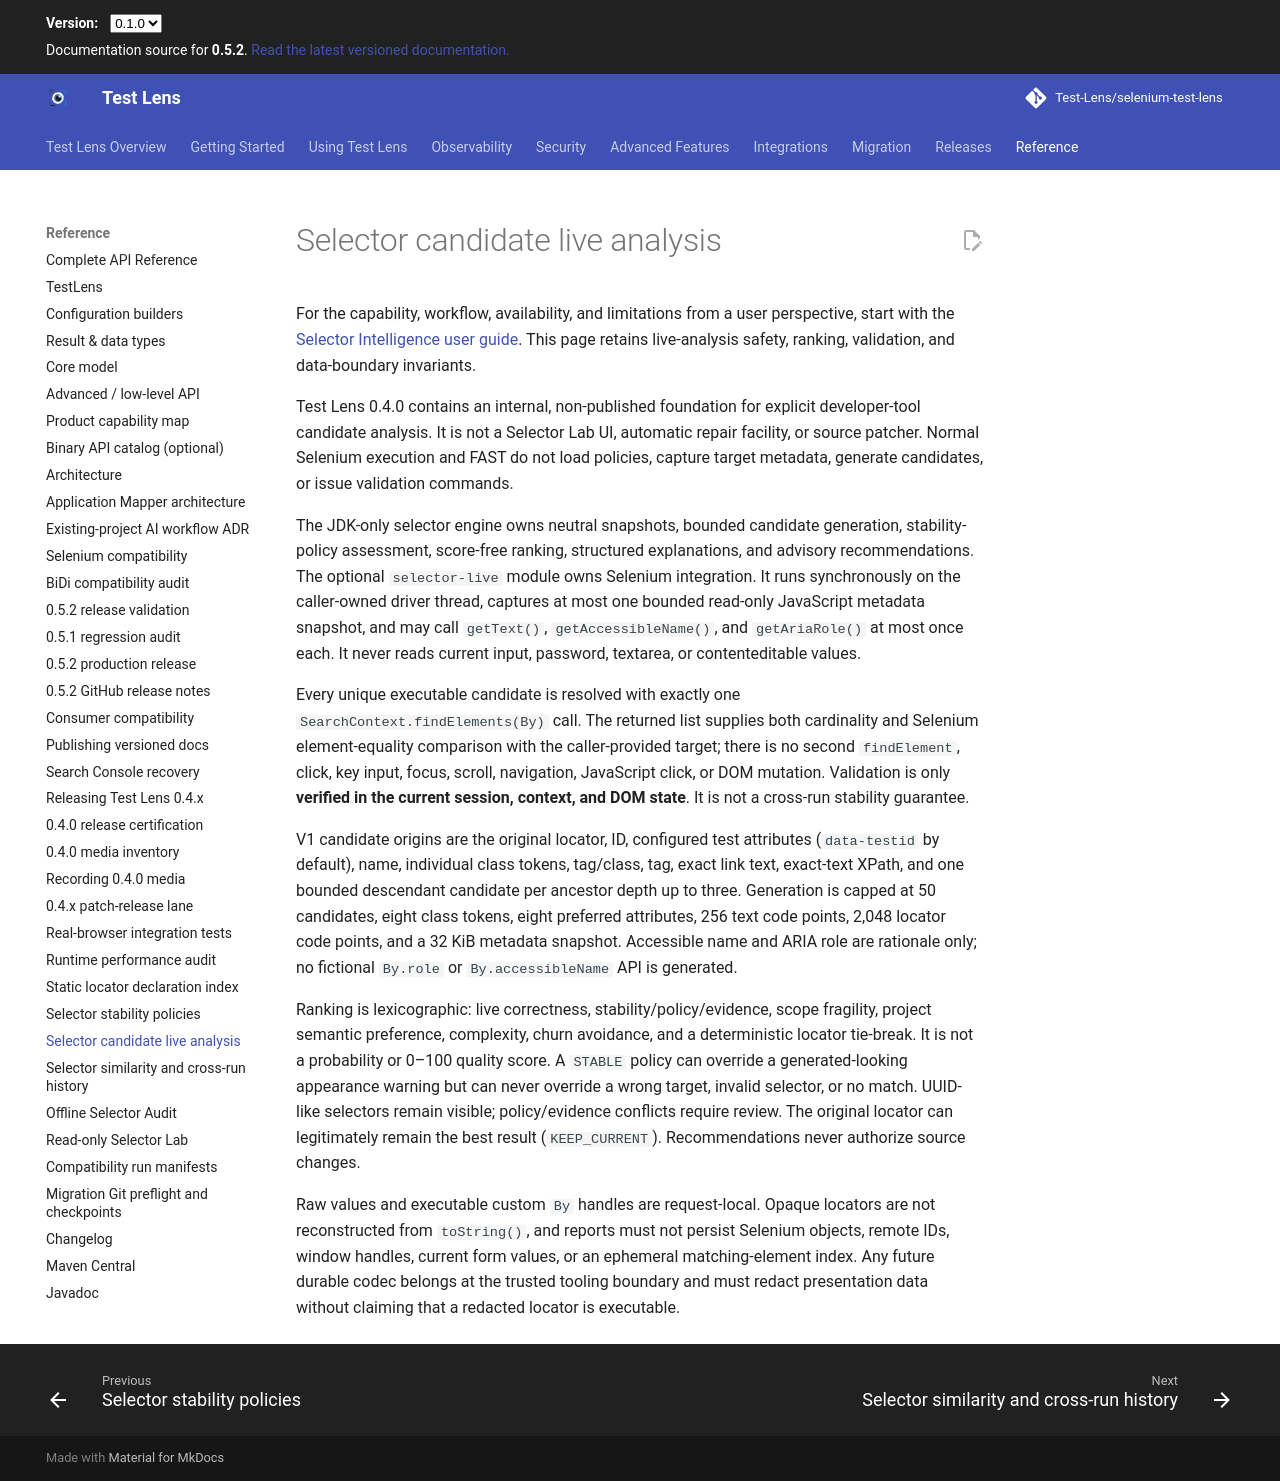

repository: Test-Lens/selenium-test-lens · page: dev/maintainers/selector-candidate-live-analysis/index.html · generator: mkdocs

# Selector candidate live analysis

For the capability, workflow, availability, and limitations from a user perspective, start with the
[Selector Intelligence user guide](../features/selector-intelligence.md). This page retains live-analysis safety,
ranking, validation, and data-boundary invariants.

Test Lens 0.4.0 contains an internal, non-published foundation for explicit developer-tool candidate analysis. It
is not a Selector Lab UI, automatic repair facility, or source patcher. Normal Selenium execution and FAST do not
load policies, capture target metadata, generate candidates, or issue validation commands.

The JDK-only selector engine owns neutral snapshots, bounded candidate generation, stability-policy assessment,
score-free ranking, structured explanations, and advisory recommendations. The optional `selector-live` module
owns Selenium integration. It runs synchronously on the caller-owned driver thread, captures at most one bounded
read-only JavaScript metadata snapshot, and may call `getText()`, `getAccessibleName()`, and `getAriaRole()` at most
once each. It never reads current input, password, textarea, or contenteditable values.

Every unique executable candidate is resolved with exactly one `SearchContext.findElements(By)` call. The returned
list supplies both cardinality and Selenium element-equality comparison with the caller-provided target; there is no
second `findElement`, click, key input, focus, scroll, navigation, JavaScript click, or DOM mutation. Validation is
only **verified in the current session, context, and DOM state**. It is not a cross-run stability guarantee.

V1 candidate origins are the original locator, ID, configured test attributes (`data-testid` by default), name,
individual class tokens, tag/class, tag, exact link text, exact-text XPath, and one bounded descendant candidate per
ancestor depth up to three. Generation is capped at 50 candidates, eight class tokens, eight preferred attributes,
256 text code points, 2,048 locator code points, and a 32 KiB metadata snapshot. Accessible name and ARIA role are
rationale only; no fictional `By.role` or `By.accessibleName` API is generated.

Ranking is lexicographic: live correctness, stability/policy/evidence, scope fragility, project semantic preference,
complexity, churn avoidance, and a deterministic locator tie-break. It is not a probability or 0–100 quality score.
A `STABLE` policy can override a generated-looking appearance warning but can never override a wrong target, invalid
selector, or no match. UUID-like selectors remain visible; policy/evidence conflicts require review. The original
locator can legitimately remain the best result (`KEEP_CURRENT`). Recommendations never authorize source changes.

Raw values and executable custom `By` handles are request-local. Opaque locators are not reconstructed from
`toString()`, and reports must not persist Selenium objects, remote IDs, window handles, current form values, or an
ephemeral matching-element index. Any future durable codec belongs at the trusted tooling boundary and must redact
presentation data without claiming that a redacted locator is executable.
